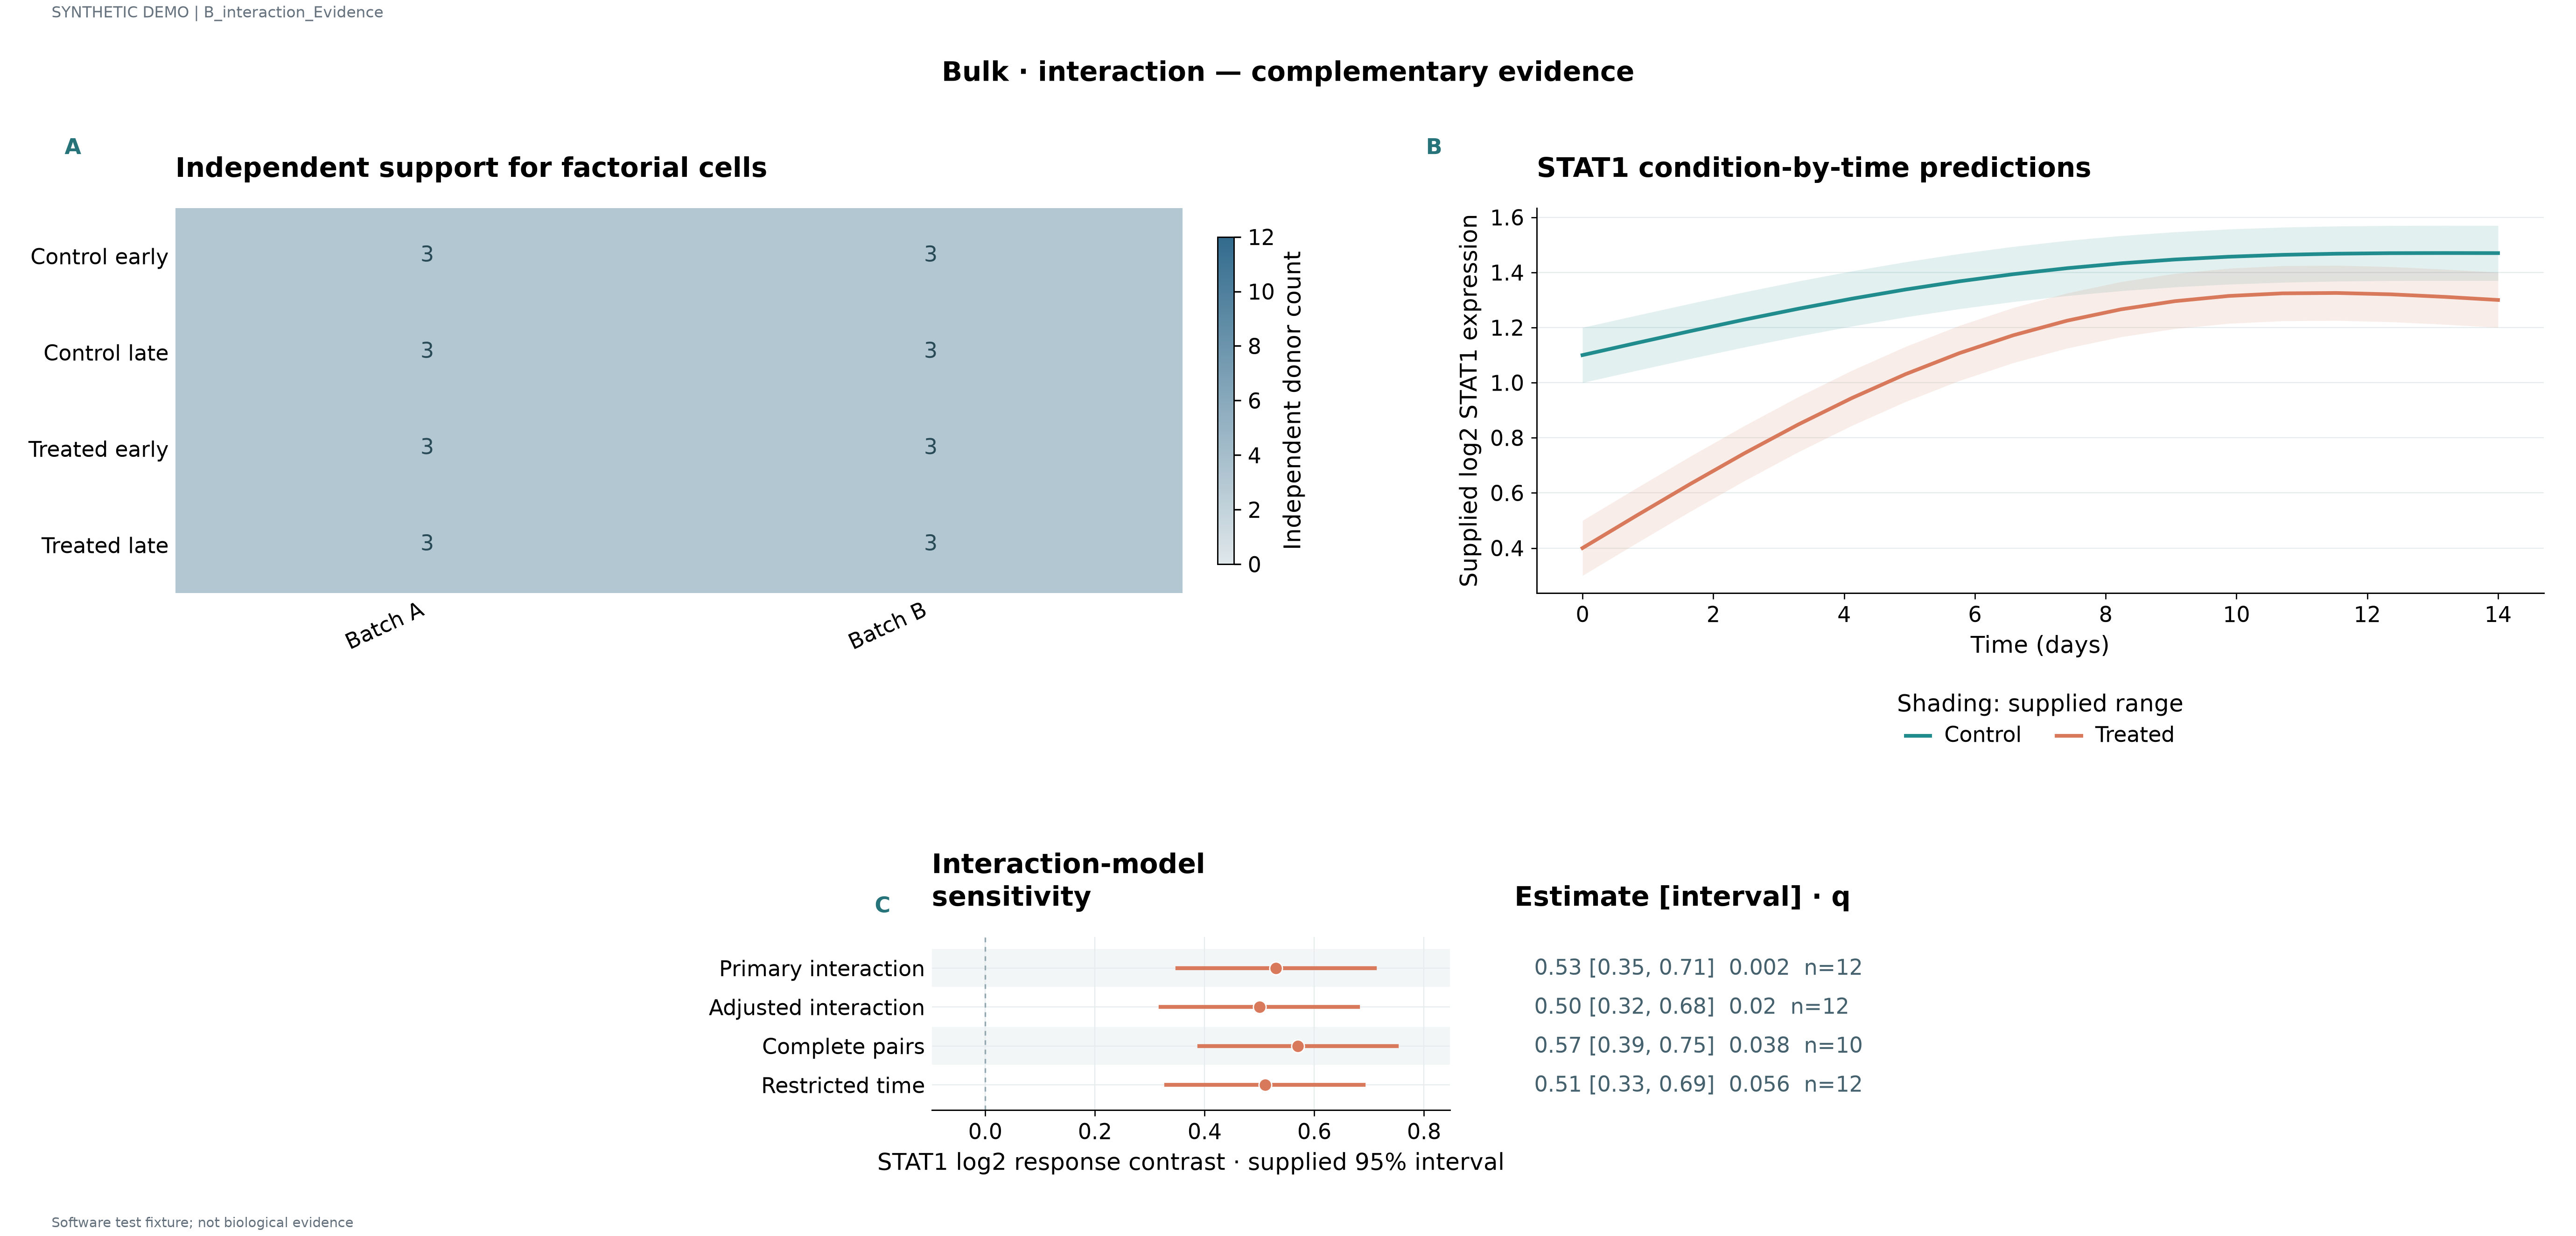

Source data for this figure (header and first rows):
label	series	value	panel_id	x	y	lower	upper	estimate	q	n
Control early	Batch A	3.0	p1							
Control early	Batch B	3.0	p1							
Control late	Batch A	3.0	p1							
Control late	Batch B	3.0	p1							
Treated early	Batch A	3.0	p1							
Treated early	Batch B	3.0	p1							
Treated late	Batch A	3.0	p1							
Treated late	Batch B	3.0	p1							
STAT1 · 1	Control		p2	0.0	1.1	1.0	1.2			
IRF7 · 2	Control		p2	0.8235	1.144	1.044	1.244			
ISG15 · 3	Control		p2	1.647	1.187	1.087	1.287			
COL1A1 · 4	Control		p2	2.471	1.228	1.128	1.328			
NDUFA1 · 5	Control		p2	3.294	1.268	1.168	1.368			
SRSF1 · 6	Control		p2	4.118	1.305	1.205	1.405			
STAT1 · 7	Control		p2	4.941	1.338	1.238	1.438			
IRF7 · 8	Control		p2	5.765	1.368	1.268	1.468			
ISG15 · 9	Control		p2	6.588	1.394	1.294	1.494			
COL1A1 · 10	Control		p2	7.412	1.415	1.315	1.515			
NDUFA1 · 11	Control		p2	8.235	1.433	1.333	1.533			
SRSF1 · 12	Control		p2	9.059	1.447	1.347	1.547			
STAT1 · 13	Control		p2	9.882	1.457	1.357	1.557			
IRF7 · 14	Control		p2	10.71	1.464	1.364	1.564			
ISG15 · 15	Control		p2	11.53	1.468	1.368	1.568			
COL1A1 · 16	Control		p2	12.35	1.47	1.37	1.57			
NDUFA1 · 17	Control		p2	13.18	1.47	1.37	1.57			
SRSF1 · 18	Control		p2	14.0	1.47	1.37	1.57			
STAT1 · 1	Treated		p2	0.0	0.4	0.3	0.5			
IRF7 · 2	Treated		p2	0.8235	0.5173	0.4173	0.6173			
ISG15 · 3	Treated		p2	1.647	0.6323	0.5323	0.7323			
COL1A1 · 4	Treated		p2	2.471	0.7431	0.6431	0.8431			
NDUFA1 · 5	Treated		p2	3.294	0.8476	0.7476	0.9476			
SRSF1 · 6	Treated		p2	4.118	0.944	0.844	1.044			
STAT1 · 7	Treated		p2	4.941	1.031	0.931	1.131			
IRF7 · 8	Treated		p2	5.765	1.107	1.007	1.207			
ISG15 · 9	Treated		p2	6.588	1.172	1.072	1.272			
COL1A1 · 10	Treated		p2	7.412	1.225	1.125	1.325			
NDUFA1 · 11	Treated		p2	8.235	1.266	1.166	1.366			
SRSF1 · 12	Treated		p2	9.059	1.296	1.196	1.396			
STAT1 · 13	Treated		p2	9.882	1.315	1.215	1.415			
IRF7 · 14	Treated		p2	10.71	1.324	1.224	1.424			
ISG15 · 15	Treated		p2	11.53	1.325	1.225	1.425			
COL1A1 · 16	Treated		p2	12.35	1.321	1.221	1.421			
NDUFA1 · 17	Treated		p2	13.18	1.311	1.211	1.411			
SRSF1 · 18	Treated		p2	14.0	1.3	1.2	1.4			
Primary interaction			p3			0.35	0.71	0.53	0.002	12.0
Adjusted interaction			p3			0.32	0.68	0.5	0.02	12.0
Complete pairs			p3			0.39	0.75	0.57	0.038	10.0
Restricted time			p3			0.33	0.69	0.51	0.056	12.0
